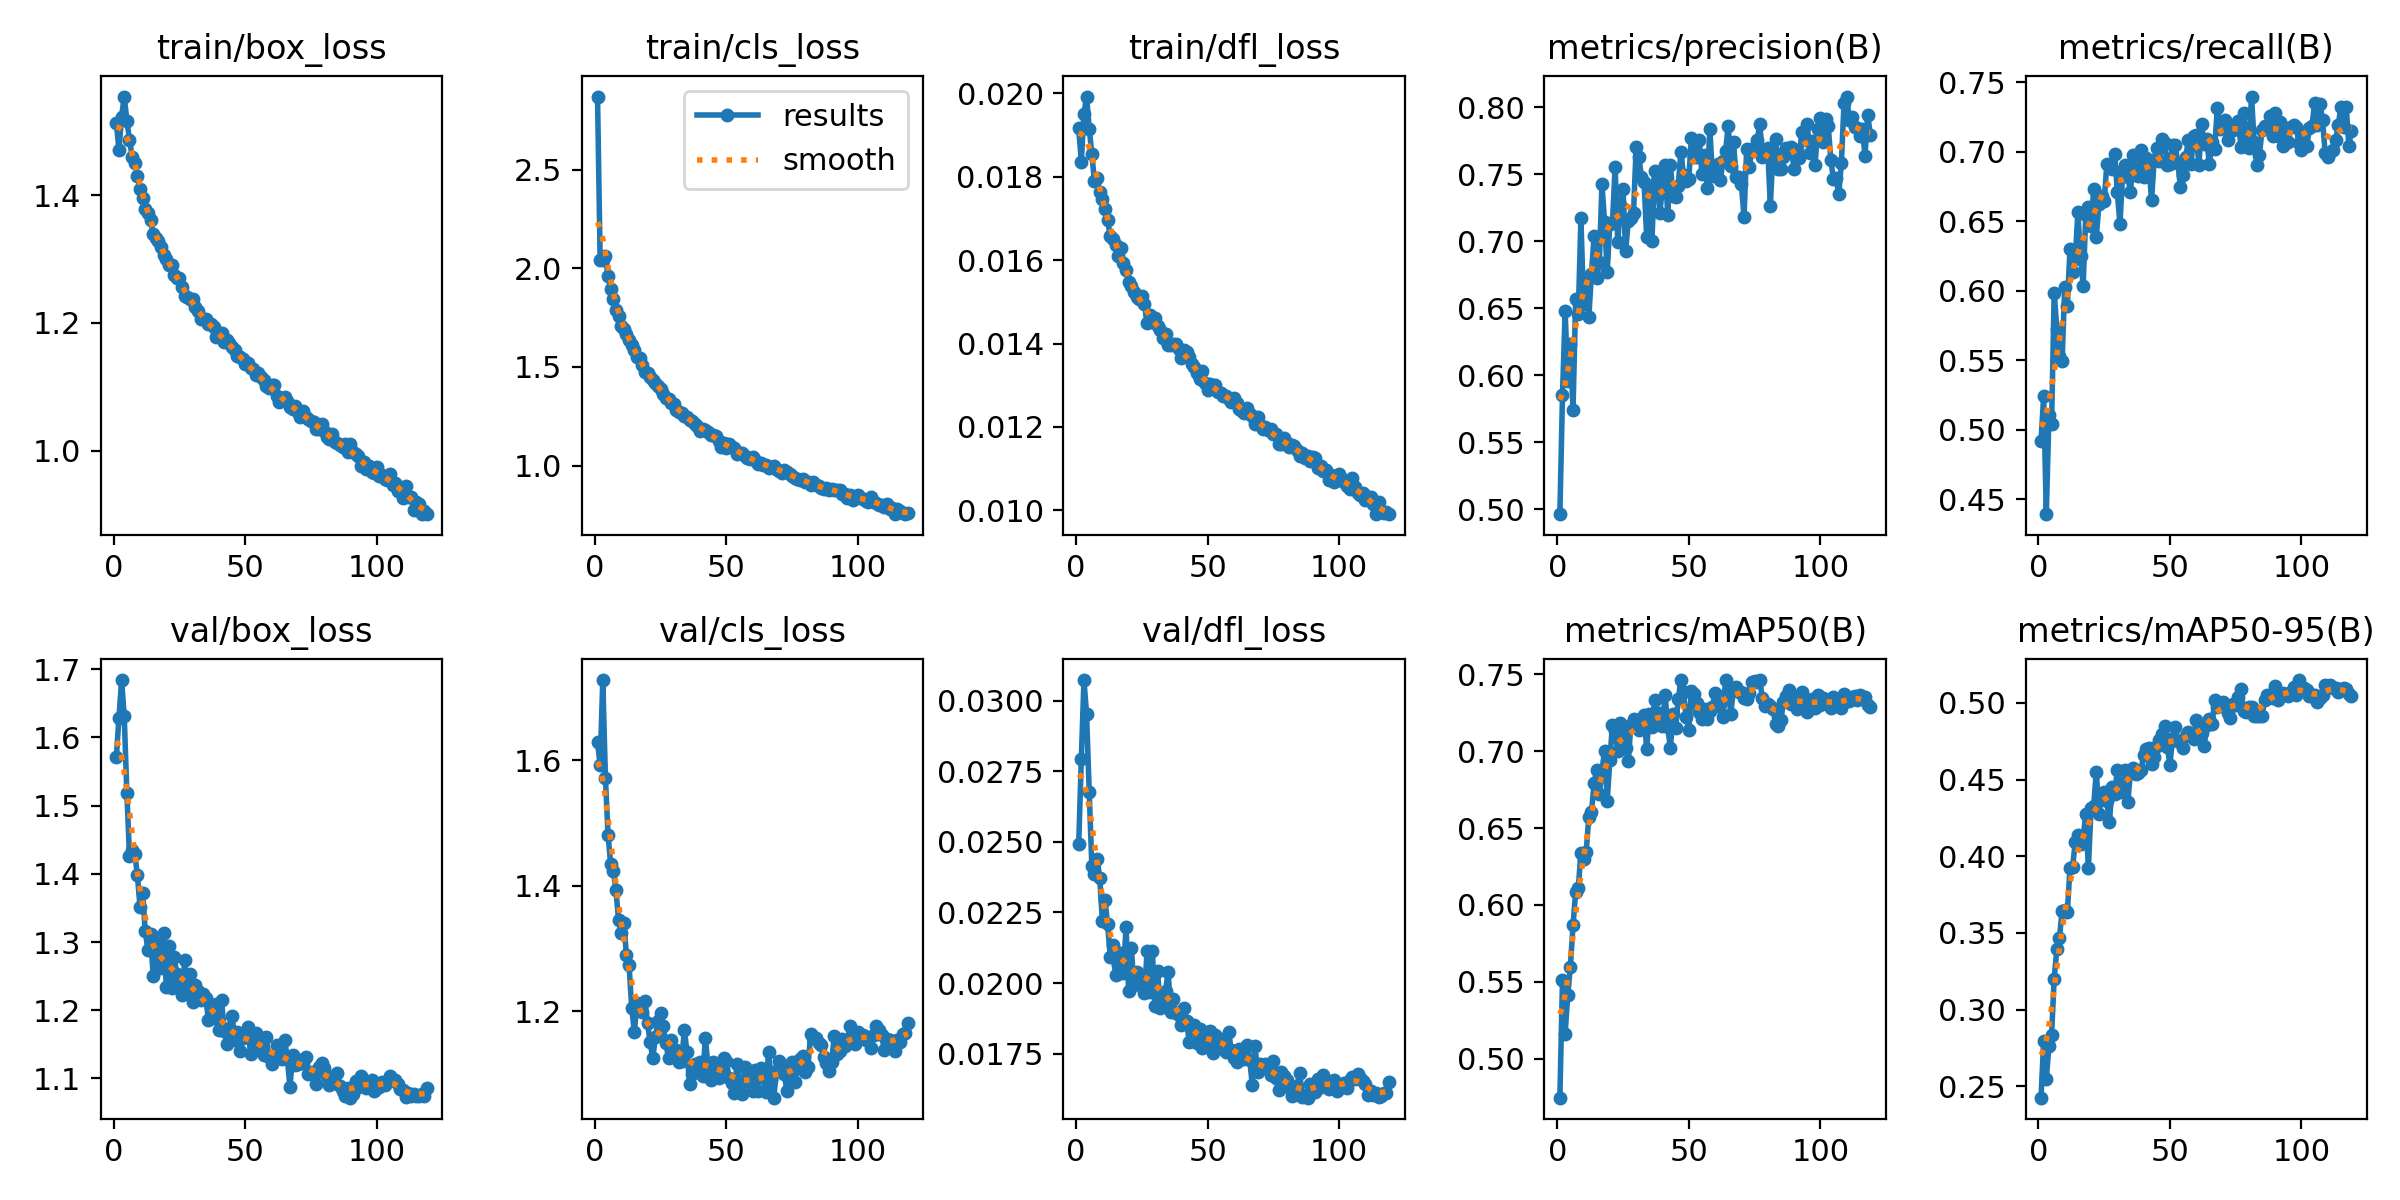

The file beside this chart, header and first rows:
epoch, time, train/box_loss, train/cls_loss, train/dfl_loss, metrics/precision(B), metrics/recall(B), metrics/mAP50(B), metrics/mAP50-95(B), val/box_loss, val/cls_loss, val/dfl_loss, lr/pg0, lr/pg1, lr/pg2, lr/pg3, lr/pg4, lr/pg5, lr/pg6, lr/pg7
1, 396.7, 1.514, 2.869, 0.01916, 0.4964, 0.4921, 0.4746, 0.2426, 1.571, 1.628, 0.02491, 0.009987, 0.003329, 0.009987, 0.003329, 0.009987, 0.003329, 0.009987, 0.003329
2, 671.7, 1.471, 2.041, 0.01836, 0.585, 0.5245, 0.5511, 0.2795, 1.629, 1.592, 0.02793, 0.01999, 0.006662, 0.01999, 0.006662, 0.01999, 0.006662, 0.01999, 0.006662
3, 1031, 1.523, 2.041, 0.0195, 0.648, 0.4394, 0.5162, 0.2545, 1.684, 1.728, 0.03073, 0.02998, 0.009993, 0.02998, 0.009993, 0.02998, 0.009993, 0.02998, 0.009993
4, 1334, 1.555, 2.064, 0.01992, 0.5957, 0.5104, 0.5413, 0.2765, 1.631, 1.572, 0.02951, 0.02998, 0.009994, 0.02998, 0.009994, 0.02998, 0.009994, 0.02998, 0.009994
5, 1532, 1.517, 1.959, 0.01915, 0.6234, 0.5039, 0.5599, 0.2833, 1.519, 1.481, 0.02677, 0.02997, 0.00999, 0.02997, 0.00999, 0.02997, 0.00999, 0.02997, 0.00999
6, 1736, 1.487, 1.893, 0.01854, 0.5739, 0.5987, 0.5866, 0.3203, 1.427, 1.434, 0.02413, 0.02995, 0.009985, 0.02995, 0.009985, 0.02995, 0.009985, 0.02995, 0.009985
7, 1980, 1.461, 1.845, 0.01789, 0.6565, 0.5725, 0.6083, 0.3394, 1.435, 1.424, 0.02385, 0.02993, 0.009978, 0.02993, 0.009978, 0.02993, 0.009978, 0.02993, 0.009978
8, 2300, 1.451, 1.789, 0.01797, 0.6453, 0.5534, 0.611, 0.3468, 1.43, 1.392, 0.0244, 0.02991, 0.00997, 0.02991, 0.00997, 0.02991, 0.00997, 0.02991, 0.00997
9, 2639, 1.431, 1.758, 0.01764, 0.717, 0.5495, 0.6341, 0.3643, 1.398, 1.345, 0.02372, 0.02988, 0.009961, 0.02988, 0.009961, 0.02988, 0.009961, 0.02988, 0.009961
10, 2983, 1.41, 1.707, 0.01747, 0.6529, 0.6028, 0.6296, 0.365, 1.352, 1.324, 0.0222, 0.02985, 0.009951, 0.02985, 0.009951, 0.02985, 0.009951, 0.02985, 0.009951
11, 3321, 1.396, 1.69, 0.01722, 0.6727, 0.589, 0.6343, 0.3639, 1.372, 1.341, 0.02293, 0.02982, 0.009939, 0.02982, 0.009939, 0.02982, 0.009939, 0.02982, 0.009939
12, 3661, 1.378, 1.666, 0.01695, 0.6431, 0.63, 0.6572, 0.392, 1.316, 1.289, 0.02208, 0.02978, 0.009926, 0.02978, 0.009926, 0.02978, 0.009926, 0.02978, 0.009926
13, 4001, 1.371, 1.637, 0.01658, 0.6755, 0.6139, 0.6601, 0.3927, 1.288, 1.273, 0.02093, 0.02974, 0.009912, 0.02974, 0.009912, 0.02974, 0.009912, 0.02974, 0.009912
14, 4238, 1.361, 1.61, 0.01651, 0.7034, 0.6229, 0.679, 0.4095, 1.311, 1.205, 0.02134, 0.02969, 0.009897, 0.02969, 0.009897, 0.02969, 0.009897, 0.02969, 0.009897
15, 4409, 1.339, 1.585, 0.01636, 0.6727, 0.6564, 0.6877, 0.4139, 1.25, 1.167, 0.02028, 0.02964, 0.009881, 0.02964, 0.009881, 0.02964, 0.009881, 0.02964, 0.009881
16, 4579, 1.333, 1.55, 0.01609, 0.6841, 0.6253, 0.6724, 0.4079, 1.299, 1.212, 0.02063, 0.02959, 0.009863, 0.02959, 0.009863, 0.02959, 0.009863, 0.02959, 0.009863
17, 4749, 1.328, 1.543, 0.01628, 0.7424, 0.6036, 0.6874, 0.4118, 1.276, 1.201, 0.02108, 0.02953, 0.009844, 0.02953, 0.009844, 0.02953, 0.009844, 0.02953, 0.009844
18, 4918, 1.319, 1.508, 0.01594, 0.7139, 0.655, 0.7003, 0.4273, 1.262, 1.199, 0.02035, 0.02947, 0.009825, 0.02947, 0.009825, 0.02947, 0.009825, 0.02947, 0.009825
19, 5086, 1.306, 1.476, 0.01576, 0.677, 0.6606, 0.6675, 0.3922, 1.313, 1.216, 0.02197, 0.02941, 0.009803, 0.02941, 0.009803, 0.02941, 0.009803, 0.02941, 0.009803
20, 5256, 1.3, 1.469, 0.01547, 0.7131, 0.6469, 0.6944, 0.4313, 1.235, 1.181, 0.01972, 0.02934, 0.009781, 0.02934, 0.009781, 0.02934, 0.009781, 0.02934, 0.009781
21, 5426, 1.291, 1.447, 0.01538, 0.7136, 0.6731, 0.7173, 0.4326, 1.295, 1.15, 0.02125, 0.02927, 0.009758, 0.02927, 0.009758, 0.02927, 0.009758, 0.02927, 0.009758
22, 5596, 1.29, 1.434, 0.01524, 0.7556, 0.6385, 0.7133, 0.4552, 1.232, 1.125, 0.01992, 0.0292, 0.009733, 0.0292, 0.009733, 0.0292, 0.009733, 0.0292, 0.009733
23, 5767, 1.275, 1.418, 0.01511, 0.6992, 0.6625, 0.7, 0.4273, 1.278, 1.158, 0.02039, 0.02912, 0.009707, 0.02912, 0.009707, 0.02912, 0.009707, 0.02912, 0.009707
24, 5937, 1.271, 1.402, 0.01506, 0.7269, 0.6681, 0.7184, 0.4384, 1.253, 1.185, 0.0201, 0.02904, 0.00968, 0.02904, 0.00968, 0.02904, 0.00968, 0.02904, 0.00968
25, 6106, 1.27, 1.391, 0.01514, 0.7388, 0.6646, 0.7111, 0.4422, 1.242, 1.197, 0.02008, 0.02896, 0.009652, 0.02896, 0.009652, 0.02896, 0.009652, 0.02896, 0.009652
26, 6275, 1.257, 1.364, 0.01495, 0.6925, 0.6911, 0.7018, 0.4359, 1.222, 1.176, 0.01963, 0.02887, 0.009623, 0.02887, 0.009623, 0.02887, 0.009623, 0.02887, 0.009623
27, 6445, 1.243, 1.345, 0.01449, 0.715, 0.6906, 0.6938, 0.4224, 1.273, 1.148, 0.02112, 0.02878, 0.009593, 0.02878, 0.009593, 0.02878, 0.009593, 0.02878, 0.009593
28, 6616, 1.24, 1.34, 0.01468, 0.7172, 0.6875, 0.7171, 0.4453, 1.226, 1.125, 0.01968, 0.02868, 0.009561, 0.02868, 0.009561, 0.02868, 0.009561, 0.02868, 0.009561
29, 6787, 1.237, 1.317, 0.01451, 0.7211, 0.6985, 0.7208, 0.4403, 1.254, 1.154, 0.02114, 0.02859, 0.009529, 0.02859, 0.009529, 0.02859, 0.009529, 0.02859, 0.009529
30, 6957, 1.238, 1.312, 0.01462, 0.7702, 0.6708, 0.7192, 0.4565, 1.212, 1.134, 0.01918, 0.02849, 0.009495, 0.02849, 0.009495, 0.02849, 0.009495, 0.02849, 0.009495
31, 7126, 1.225, 1.283, 0.01441, 0.7628, 0.6479, 0.7137, 0.4418, 1.237, 1.137, 0.02041, 0.02838, 0.00946, 0.02838, 0.00946, 0.02838, 0.00946, 0.02838, 0.00946
32, 7296, 1.219, 1.273, 0.01433, 0.7481, 0.6842, 0.7206, 0.4457, 1.229, 1.118, 0.01911, 0.02827, 0.009425, 0.02827, 0.009425, 0.02827, 0.009425, 0.02827, 0.009425
33, 7467, 1.206, 1.268, 0.01414, 0.7438, 0.6906, 0.7233, 0.4562, 1.215, 1.12, 0.01919, 0.02816, 0.009388, 0.02816, 0.009388, 0.02816, 0.009388, 0.02816, 0.009388
34, 7637, 1.207, 1.249, 0.01423, 0.7028, 0.6819, 0.7012, 0.4353, 1.224, 1.17, 0.01971, 0.02805, 0.00935, 0.02805, 0.00935, 0.02805, 0.00935, 0.02805, 0.00935
35, 7807, 1.205, 1.244, 0.01397, 0.7372, 0.6713, 0.7241, 0.4554, 1.219, 1.135, 0.02039, 0.02793, 0.009311, 0.02793, 0.009311, 0.02793, 0.009311, 0.02793, 0.009311
36, 7976, 1.199, 1.231, 0.01396, 0.7002, 0.6975, 0.716, 0.4577, 1.186, 1.084, 0.01898, 0.02781, 0.009271, 0.02781, 0.009271, 0.02781, 0.009271, 0.02781, 0.009271
37, 8144, 1.198, 1.225, 0.01399, 0.752, 0.6834, 0.7332, 0.4535, 1.206, 1.1, 0.01942, 0.02769, 0.009229, 0.02769, 0.009229, 0.02769, 0.009229, 0.02769, 0.009229
38, 8315, 1.193, 1.212, 0.014, 0.7448, 0.6823, 0.7215, 0.4544, 1.189, 1.116, 0.01893, 0.02756, 0.009187, 0.02756, 0.009187, 0.02756, 0.009187, 0.02756, 0.009187
39, 8485, 1.177, 1.2, 0.01387, 0.7213, 0.7012, 0.7246, 0.4562, 1.209, 1.112, 0.01888, 0.02743, 0.009144, 0.02743, 0.009144, 0.02743, 0.009144, 0.02743, 0.009144
40, 8655, 1.182, 1.176, 0.01365, 0.74, 0.6817, 0.7162, 0.466, 1.172, 1.118, 0.0185, 0.0273, 0.0091, 0.0273, 0.0091, 0.0273, 0.0091, 0.0273, 0.0091
41, 8824, 1.184, 1.186, 0.01385, 0.7564, 0.6957, 0.7367, 0.4698, 1.215, 1.096, 0.01912, 0.02716, 0.009055, 0.02716, 0.009055, 0.02716, 0.009055, 0.02716, 0.009055
42, 8994, 1.17, 1.178, 0.0138, 0.7197, 0.6908, 0.7159, 0.4703, 1.169, 1.157, 0.01866, 0.02703, 0.009008, 0.02703, 0.009008, 0.02703, 0.009008, 0.02703, 0.009008
43, 9164, 1.174, 1.169, 0.01367, 0.7568, 0.6653, 0.7018, 0.4604, 1.15, 1.112, 0.01792, 0.02688, 0.008961, 0.02688, 0.008961, 0.02688, 0.008961, 0.02688, 0.008961
44, 9334, 1.168, 1.158, 0.0135, 0.7337, 0.6944, 0.7244, 0.4648, 1.174, 1.09, 0.01849, 0.02674, 0.008913, 0.02674, 0.008913, 0.02674, 0.008913, 0.02674, 0.008913
45, 9503, 1.162, 1.153, 0.01343, 0.7331, 0.7025, 0.715, 0.4718, 1.192, 1.12, 0.01851, 0.02659, 0.008864, 0.02659, 0.008864, 0.02659, 0.008864, 0.02659, 0.008864
46, 9673, 1.158, 1.151, 0.0133, 0.7413, 0.6935, 0.7337, 0.4757, 1.156, 1.098, 0.01789, 0.02644, 0.008814, 0.02644, 0.008814, 0.02644, 0.008814, 0.02644, 0.008814
47, 9842, 1.148, 1.123, 0.01316, 0.7667, 0.7093, 0.7462, 0.4798, 1.168, 1.094, 0.01838, 0.02629, 0.008763, 0.02629, 0.008763, 0.02629, 0.008763, 0.02629, 0.008763
48, 10013, 1.146, 1.097, 0.01334, 0.7496, 0.7061, 0.7383, 0.485, 1.14, 1.107, 0.0177, 0.02613, 0.008711, 0.02613, 0.008711, 0.02613, 0.008711, 0.02613, 0.008711
49, 10183, 1.144, 1.117, 0.01305, 0.7451, 0.6907, 0.7225, 0.4715, 1.159, 1.125, 0.01778, 0.02598, 0.008658, 0.02598, 0.008658, 0.02598, 0.008658, 0.02598, 0.008658
50, 10354, 1.135, 1.088, 0.01288, 0.746, 0.6912, 0.7136, 0.4598, 1.161, 1.12, 0.01827, 0.02581, 0.008605, 0.02581, 0.008605, 0.02581, 0.008605, 0.02581, 0.008605
51, 10522, 1.137, 1.108, 0.01303, 0.7769, 0.7047, 0.739, 0.4773, 1.176, 1.094, 0.0183, 0.02565, 0.00855, 0.02565, 0.00855, 0.02565, 0.00855, 0.02565, 0.00855
52, 10691, 1.13, 1.097, 0.01295, 0.763, 0.7048, 0.7371, 0.4842, 1.136, 1.086, 0.01753, 0.02548, 0.008495, 0.02548, 0.008495, 0.02548, 0.008495, 0.02548, 0.008495
53, 10861, 1.127, 1.091, 0.01301, 0.7628, 0.6918, 0.7313, 0.4751, 1.159, 1.07, 0.01815, 0.02532, 0.008439, 0.02532, 0.008439, 0.02532, 0.008439, 0.02532, 0.008439
54, 11031, 1.118, 1.061, 0.01284, 0.7756, 0.6744, 0.7256, 0.4746, 1.167, 1.115, 0.01807, 0.02514, 0.008381, 0.02514, 0.008381, 0.02514, 0.008381, 0.02514, 0.008381
55, 11201, 1.121, 1.066, 0.01281, 0.75, 0.6835, 0.721, 0.4709, 1.152, 1.083, 0.01787, 0.02497, 0.008323, 0.02497, 0.008323, 0.02497, 0.008323, 0.02497, 0.008323
56, 11371, 1.115, 1.067, 0.01274, 0.7643, 0.696, 0.7272, 0.4786, 1.146, 1.068, 0.01785, 0.02479, 0.008265, 0.02479, 0.008265, 0.02479, 0.008265, 0.02479, 0.008265
57, 11542, 1.111, 1.047, 0.01275, 0.7399, 0.7087, 0.7208, 0.4808, 1.135, 1.112, 0.01757, 0.02462, 0.008205, 0.02462, 0.008205, 0.02462, 0.008205, 0.02462, 0.008205
58, 11712, 1.101, 1.037, 0.01266, 0.7837, 0.6914, 0.7259, 0.4783, 1.161, 1.092, 0.01827, 0.02443, 0.008145, 0.02443, 0.008145, 0.02443, 0.008145, 0.02443, 0.008145
59, 11881, 1.098, 1.034, 0.01259, 0.7484, 0.7116, 0.7285, 0.4764, 1.132, 1.087, 0.01762, 0.02425, 0.008084, 0.02425, 0.008084, 0.02425, 0.008084, 0.02425, 0.008084
60, 12052, 1.103, 1.042, 0.0127, 0.7511, 0.7122, 0.7379, 0.4886, 1.122, 1.073, 0.01736, 0.02407, 0.008022, 0.02407, 0.008022, 0.02407, 0.008022, 0.02407, 0.008022
... 59 more rows
